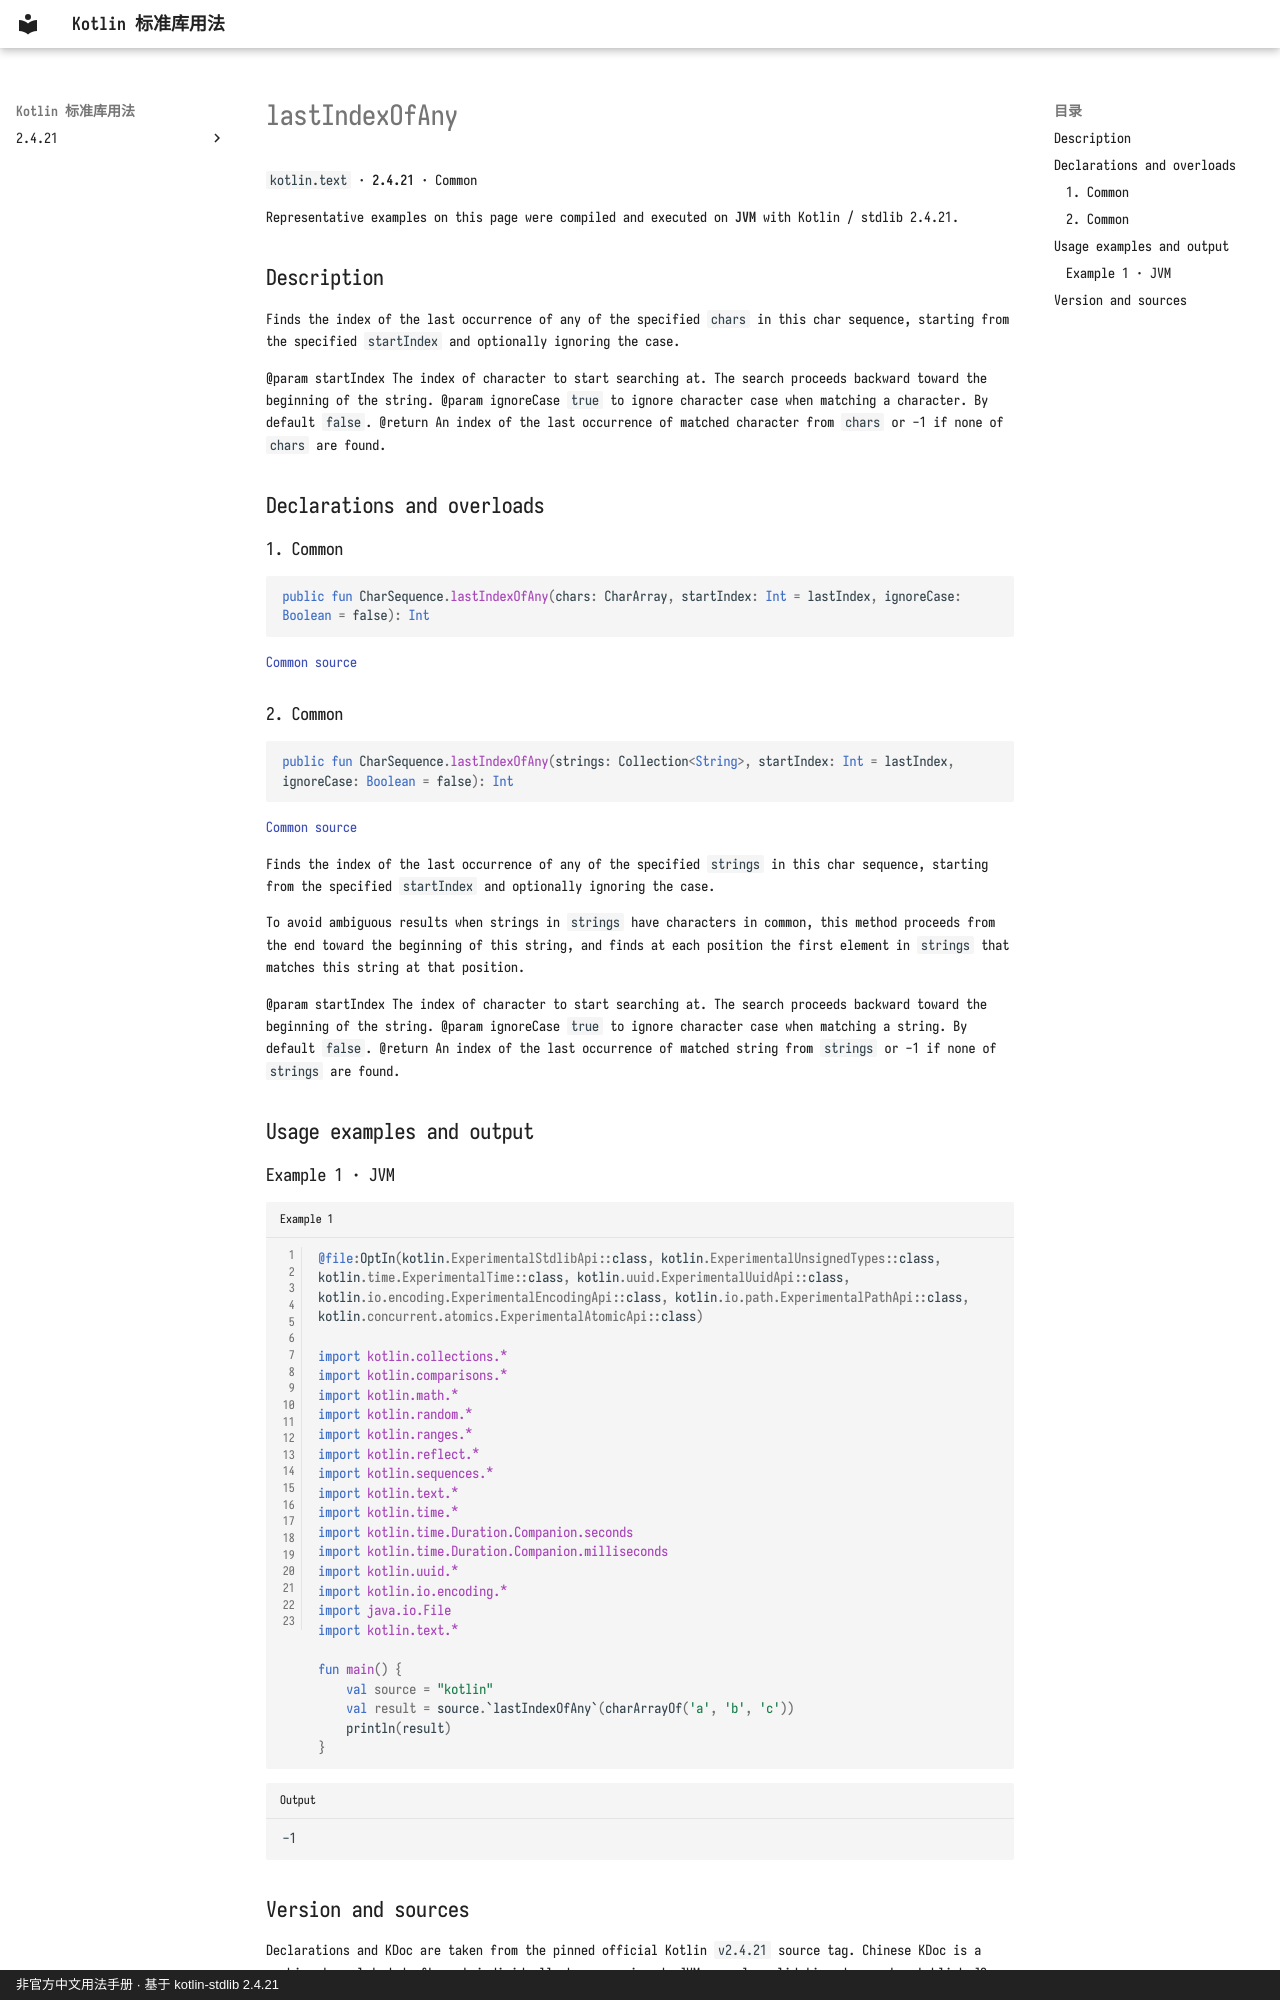

repository: oooooooko/kotlin-stdlib-docs · page: en/api/kotlin.text/lastindexofany--959553d3/index.html · generator: mkdocs · copyright: 非官方中文用法手册 · 基于 kotlin-stdlib 2.4.21

# lastIndexOfAny

`kotlin.text` · **2.4.21** · Common

Representative examples on this page were compiled and executed on **JVM** with Kotlin / stdlib 2.4.21.

## Description

Finds the index of the last occurrence of any of the specified `chars` in this char sequence,
starting from the specified `startIndex` and optionally ignoring the case.

@param startIndex The index of character to start searching at. The search proceeds backward toward the beginning of the string.
@param ignoreCase `true` to ignore character case when matching a character. By default `false`.
@return An index of the last occurrence of matched character from `chars` or -1 if none of `chars` are found.

## Declarations and overloads

### 1. Common

```kotlin
public fun CharSequence.lastIndexOfAny(chars: CharArray, startIndex: Int = lastIndex, ignoreCase: Boolean = false): Int
```

[Common source](https://github.com/JetBrains/kotlin/blob/v2.4.21/libraries/stdlib/src/kotlin/text/Strings.kt#L990)

### 2. Common

```kotlin
public fun CharSequence.lastIndexOfAny(strings: Collection<String>, startIndex: Int = lastIndex, ignoreCase: Boolean = false): Int
```

[Common source](https://github.com/JetBrains/kotlin/blob/v2.4.21/libraries/stdlib/src/kotlin/text/Strings.kt#L1106)

Finds the index of the last occurrence of any of the specified `strings` in this char sequence,
starting from the specified `startIndex` and optionally ignoring the case.

To avoid ambiguous results when strings in `strings` have characters in common, this method proceeds from
the end toward the beginning of this string, and finds at each position the first element in `strings`
that matches this string at that position.

@param startIndex The index of character to start searching at. The search proceeds backward toward the beginning of the string.
@param ignoreCase `true` to ignore character case when matching a string. By default `false`.
@return An index of the last occurrence of matched string from `strings` or -1 if none of `strings` are found.

## Usage examples and output

### Example 1 · JVM

```kotlin title="Example 1" linenums="1"
@file:OptIn(kotlin.ExperimentalStdlibApi::class, kotlin.ExperimentalUnsignedTypes::class, kotlin.time.ExperimentalTime::class, kotlin.uuid.ExperimentalUuidApi::class, kotlin.io.encoding.ExperimentalEncodingApi::class, kotlin.io.path.ExperimentalPathApi::class, kotlin.concurrent.atomics.ExperimentalAtomicApi::class)

import kotlin.collections.*
import kotlin.comparisons.*
import kotlin.math.*
import kotlin.random.*
import kotlin.ranges.*
import kotlin.reflect.*
import kotlin.sequences.*
import kotlin.text.*
import kotlin.time.*
import kotlin.time.Duration.Companion.seconds
import kotlin.time.Duration.Companion.milliseconds
import kotlin.uuid.*
import kotlin.io.encoding.*
import java.io.File
import kotlin.text.*

fun main() {
    val source = "kotlin"
    val result = source.`lastIndexOfAny`(charArrayOf('a', 'b', 'c'))
    println(result)
}
```

```text title="Output"
-1
```
